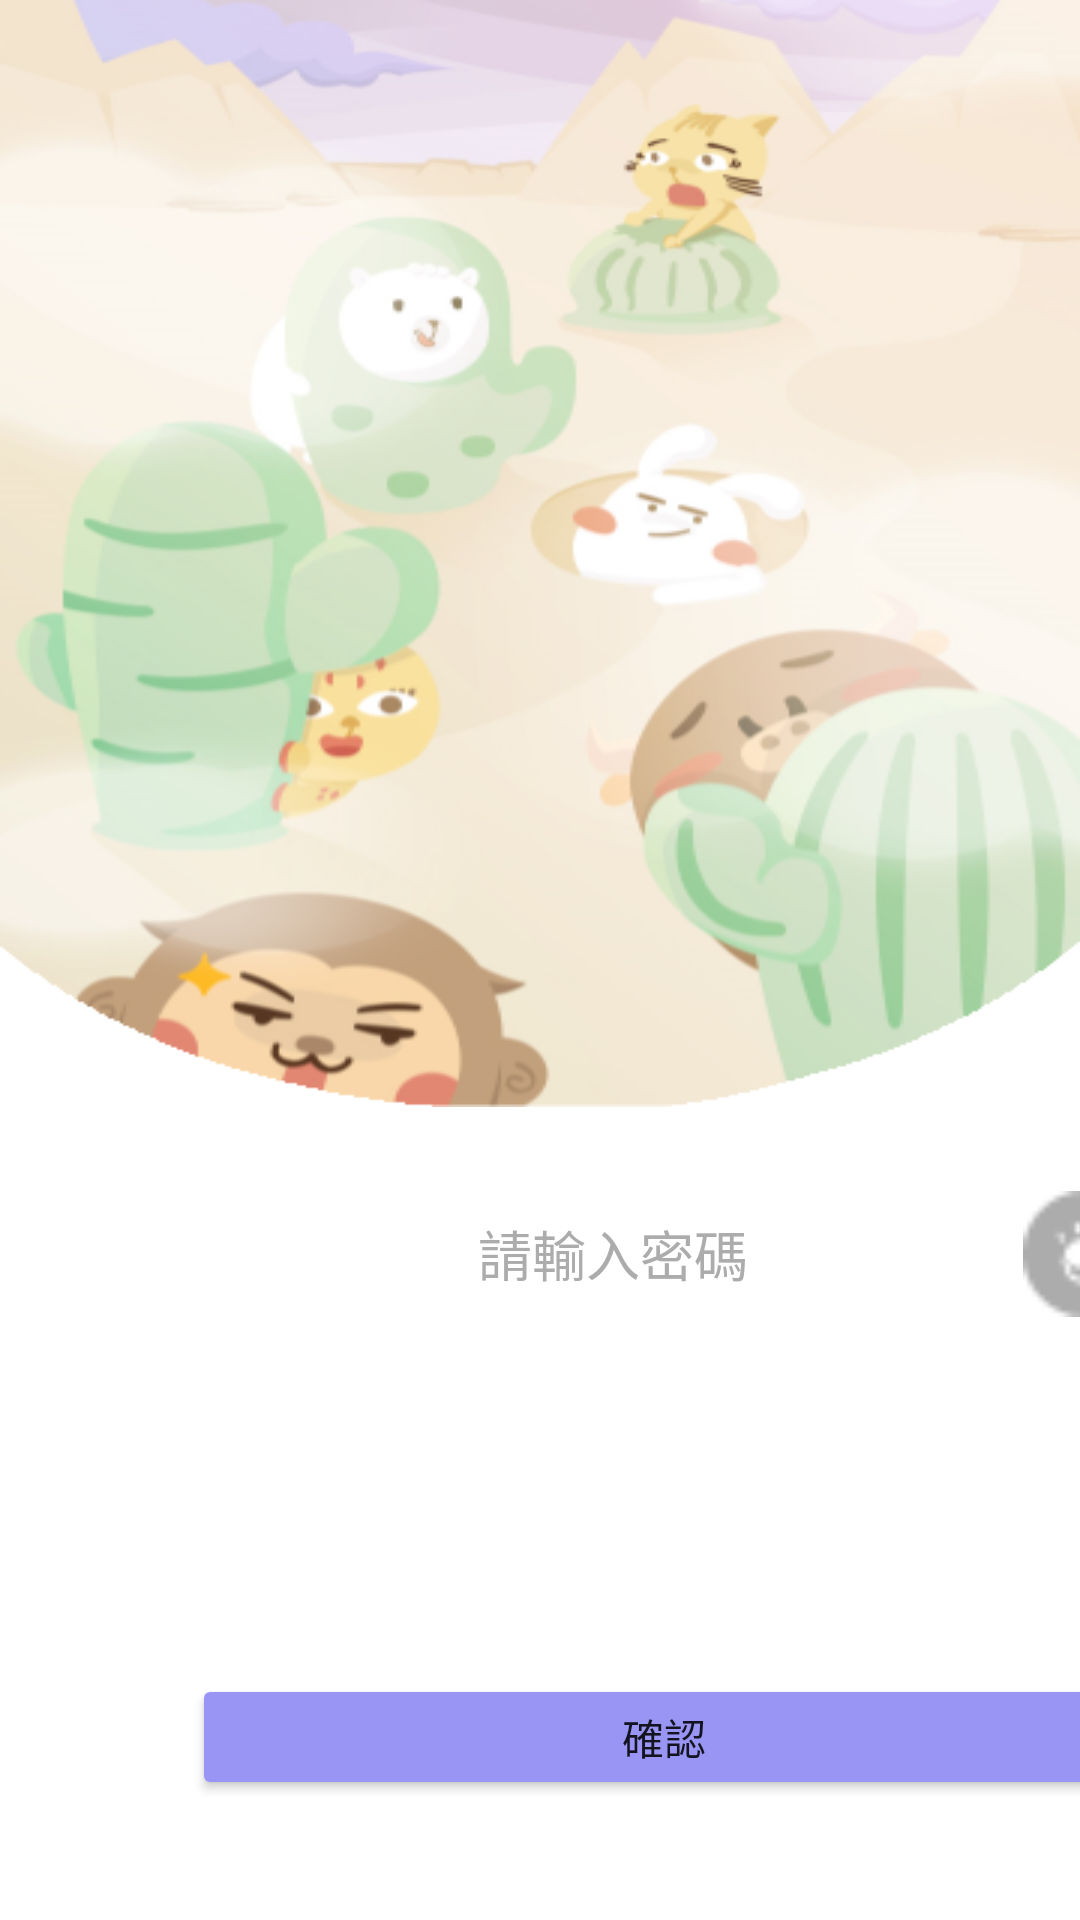

This screen was rendered from an Android layout file. Write that file and the resources it references.
<!-- AndroidManifest.xml: application theme Theme.MyCard_ios -->
<!-- res/layout/activity_password.xml -->
<?xml version="1.0" encoding="utf-8"?>
<androidx.constraintlayout.widget.ConstraintLayout xmlns:android="http://schemas.android.com/apk/res/android"
    xmlns:app="http://schemas.android.com/apk/res-auto"
    xmlns:tools="http://schemas.android.com/tools"
    android:layout_width="match_parent"
    android:layout_height="match_parent"
    tools:context=".Password">


    <ImageView
        android:id="@+id/imageView"
        android:layout_width="match_parent"
        android:layout_height="0dp"
        android:scaleType="fitXY"
        app:layout_constraintDimensionRatio="h,1:1.025"
        app:layout_constraintTop_toTopOf="parent"
        app:srcCompat="@drawable/register_bg_new"
        tools:layout_editor_absoluteX="0dp" />

    <Button
        android:id="@+id/yes"
        android:layout_width="315dp"
        android:layout_height="42dp"
        android:layout_marginStart="64dp"
        android:layout_marginLeft="64dp"
        android:layout_marginBottom="40dp"
        android:text="確認"
        app:backgroundTint="#9995F5"
        app:layout_constraintBottom_toBottomOf="parent"
        app:layout_constraintStart_toStartOf="parent" />

    <Button
        android:id="@+id/forgetpassword"
        android:layout_width="70dp"
        android:layout_height="36dp"
        android:layout_marginEnd="344dp"
        android:layout_marginRight="344dp"
        android:background="@null"
        android:stateListAnimator="@null"
        android:text="忘記密碼"
        android:textColor="#4C48AA"
        android:textSize="8sp"
        app:backgroundTint="@color/cardview_light_background"
        app:layout_constraintBottom_toTopOf="@+id/yes"
        app:layout_constraintEnd_toEndOf="parent"
        app:layout_constraintTop_toBottomOf="@+id/editTextTextPersonName"
        app:layout_constraintVertical_bias="0.0" />

    <EditText
        android:id="@+id/editTextTextPersonName"
        android:layout_width="273dp"
        android:layout_height="42dp"
        android:layout_marginStart="68dp"
        android:layout_marginLeft="68dp"
        android:layout_marginTop="28dp"
        android:background="@null"
        android:ems="10"
        android:gravity="center_horizontal|center_vertical"
        android:inputType="textPersonName"
        android:text="請輸入密碼"
        android:textAlignment="center"
        android:textColor="#ACACAC"
        app:layout_constraintStart_toStartOf="parent"
        app:layout_constraintTop_toBottomOf="@+id/imageView" />

    <ImageButton
        android:id="@+id/imageButton"
        android:layout_width="42dp"
        android:layout_height="42dp"
        android:background="#FFFFFF"
        android:scaleType="fitXY"
        app:layout_constraintBottom_toTopOf="@+id/forgetpassword"
        app:layout_constraintEnd_toEndOf="parent"
        app:layout_constraintHorizontal_bias="0.0"
        app:layout_constraintStart_toEndOf="@+id/editTextTextPersonName"
        app:srcCompat="@drawable/btn_eye_open" />

</androidx.constraintlayout.widget.ConstraintLayout>
<!-- resources referenced by this layout -->
<resources>
  <!-- drawable btn_eye_open: png bitmap (drawable, 779 bytes) -->
  <!-- drawable register_bg_new: png bitmap (drawable, 138544 bytes) -->
  <style name="Theme.MyCard_ios" parent="Theme.MaterialComponents.DayNight.NoActionBar">
          
          <item name="colorPrimary">@color/purple_500</item>
          <item name="colorPrimaryVariant">@color/purple_700</item>
          <item name="colorOnPrimary">@color/white</item>
          
          <item name="colorSecondary">@color/teal_200</item>
          <item name="colorSecondaryVariant">@color/teal_700</item>
          <item name="colorOnSecondary">@color/black</item>
          
          <item name="android:statusBarColor" tools:targetApi="l">?attr/colorPrimaryVariant</item>
          
      </style>
  <color name="purple_500">#FF6200EE</color>
  <color name="purple_700">#FF3700B3</color>
  <color name="white">#F1F1FF</color>
  <color name="teal_200">#FF03DAC5</color>
  <color name="teal_700">#FF018786</color>
  <color name="black">#FF000000</color>
</resources>
